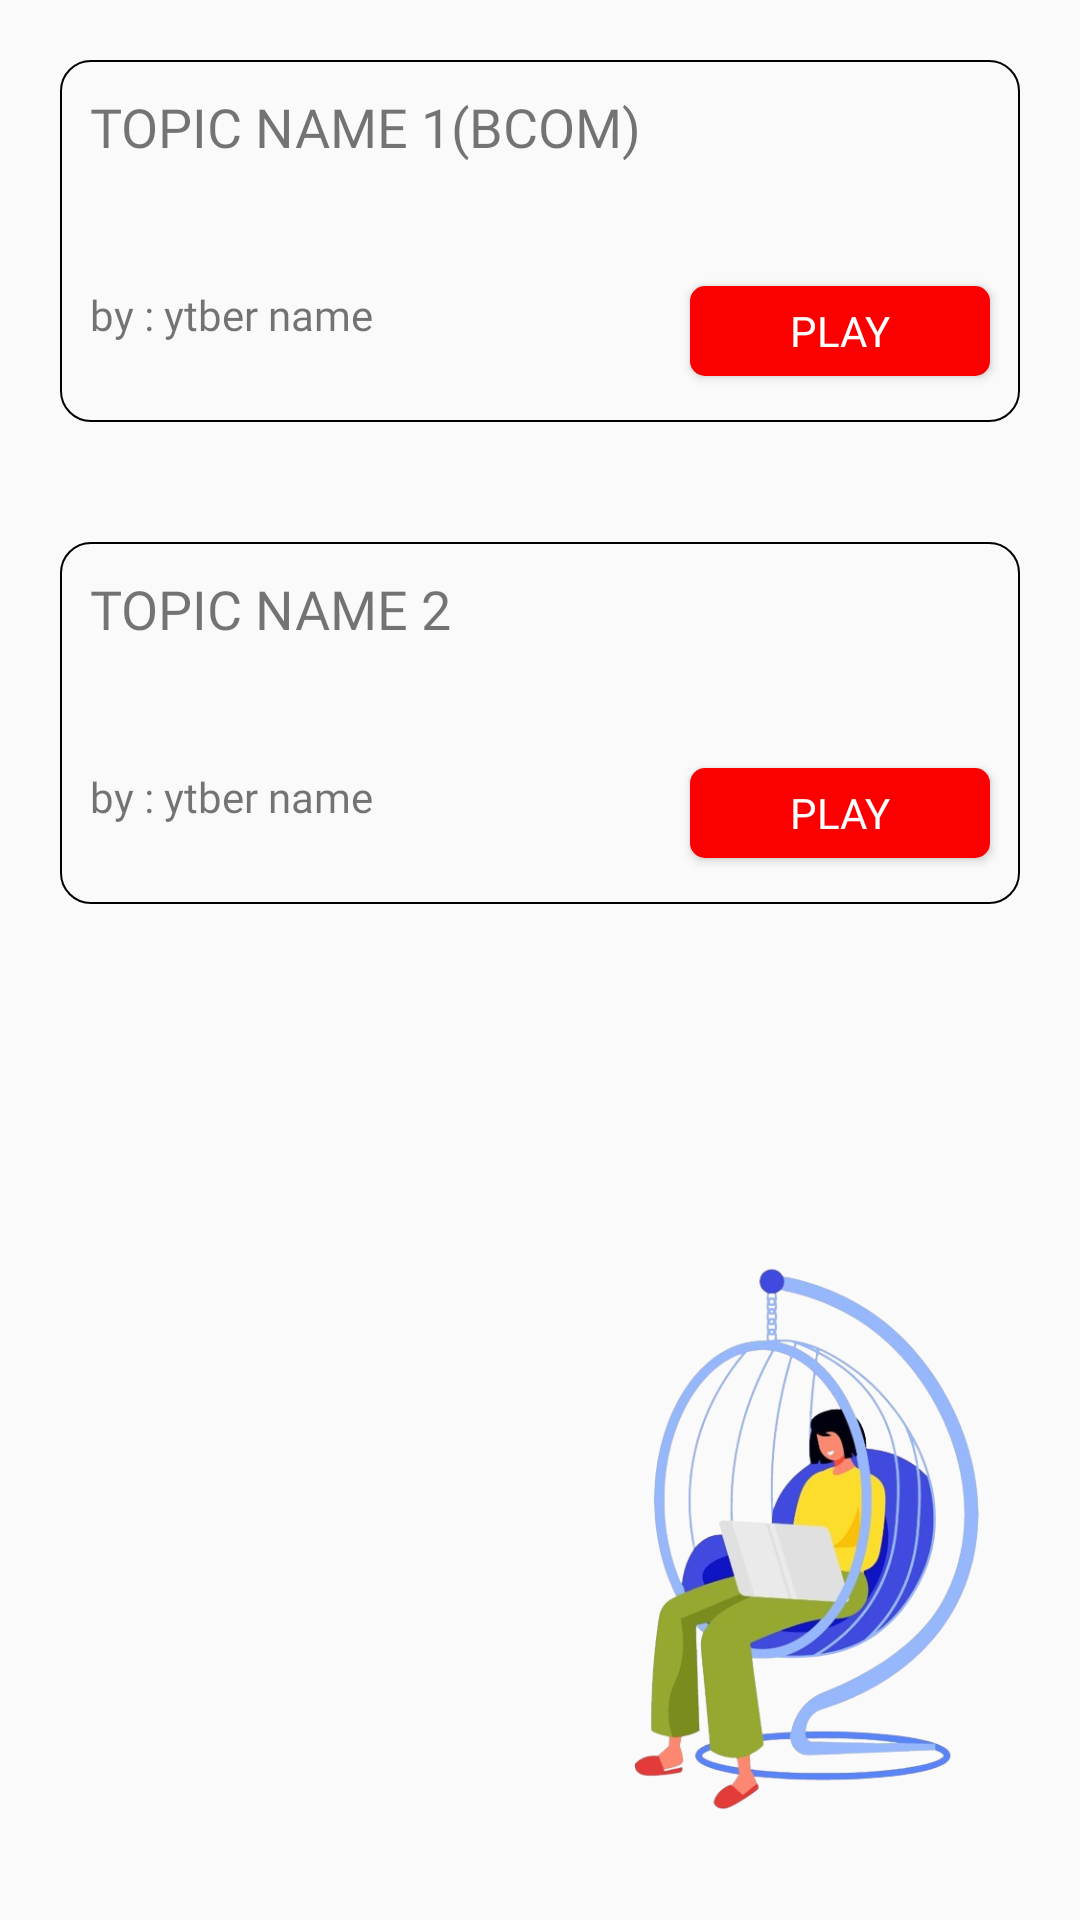

Android layout source for this screen:
<!-- AndroidManifest.xml: application theme Theme.Projectw -->
<!-- res/layout/fragment_bcom1.xml -->
<?xml version="1.0" encoding="utf-8"?>
<RelativeLayout
    xmlns:android="http://schemas.android.com/apk/res/android"
    android:layout_width="match_parent"
    android:layout_height="match_parent"
    android:orientation="vertical">
    <ImageView
        android:layout_width="150dp"
        android:layout_height="200dp"
        android:src="@drawable/guss8"
        android:layout_alignParentBottom="true"
        android:layout_alignParentRight="true"
        android:layout_margin="20dp"/>
    <RelativeLayout
        android:id="@+id/bcomr1"
        android:layout_width="match_parent"
        android:layout_height="wrap_content"
        android:layout_margin="20dp"
        android:layout_gravity="center"
        android:background="@drawable/textback">
        <TextView
            android:id="@+id/tpname1"
            android:layout_width="match_parent"
            android:layout_height="wrap_content"
            android:text="TOPIC NAME 1(BCOM)"
            android:lines="2"
            android:padding="10dp"
            android:fontFamily="@font/caviardreams"
            android:textSize="18sp"
            android:gravity="start"/>
        <TextView
            android:id="@+id/ytname1"
            android:layout_width="wrap_content"
            android:layout_height="wrap_content"
            android:text="by : ytber name"
            android:lines="2"
            android:gravity="start"
            android:padding="10dp"
            android:fontFamily="@font/caviardreams"
            android:textSize="14sp"
            android:layout_below="@+id/tpname1"/>

        <Button
            android:layout_width="100dp"
            android:layout_height="30dp"
            android:layout_alignParentRight="true"
            android:background="@drawable/btnback"
            android:fontFamily="@font/caviardreams"
            android:textColor="@color/white"
            android:layout_margin="10dp"
            android:layout_below="@+id/tpname1"
            android:text="PLAY" />
    </RelativeLayout>
    <RelativeLayout
        android:id="@+id/bcomr2"
        android:layout_below="@+id/bcomr1"
        android:layout_width="match_parent"
        android:layout_height="wrap_content"
        android:layout_margin="20dp"
        android:layout_gravity="center"
        android:background="@drawable/textback">
        <TextView
            android:id="@+id/tpname2"
            android:layout_width="match_parent"
            android:layout_height="wrap_content"
            android:text="TOPIC NAME 2"
            android:lines="2"
            android:padding="10dp"
            android:fontFamily="@font/caviardreams"
            android:textSize="18sp"
            android:gravity="start"/>
        <TextView
            android:id="@+id/ytname2"
            android:layout_width="wrap_content"
            android:layout_height="wrap_content"
            android:text="by : ytber name"
            android:lines="2"
            android:gravity="start"
            android:padding="10dp"
            android:fontFamily="@font/caviardreams"
            android:textSize="14sp"
            android:layout_below="@+id/tpname2"/>

        <Button
            android:layout_width="100dp"
            android:layout_height="30dp"
            android:layout_alignParentRight="true"
            android:background="@drawable/btnback"
            android:fontFamily="@font/caviardreams"
            android:textColor="@color/white"
            android:layout_margin="10dp"
            android:layout_below="@+id/tpname2"
            android:text="PLAY" />
    </RelativeLayout>
</RelativeLayout>
<!-- resources referenced by this layout -->
<resources>
  <!-- drawable btnback (drawable) -->
  <?xml version="1.0" encoding="utf-8"?>
  <shape
      xmlns:android="http://schemas.android.com/apk/res/android"
      android:shape="rectangle">
      <corners
          android:radius="5dp"/>
      <solid
          android:color="#FA0000"/>
  </shape>
  <!-- drawable guss8: png bitmap (drawable, 194396 bytes) -->
  <!-- drawable textback (drawable) -->
  <?xml version="1.0" encoding="utf-8"?>
  <shape
      xmlns:android="http://schemas.android.com/apk/res/android"
      android:shape="rectangle">
      <solid
          android:color="@android:color/transparent"/>
      <corners
          android:radius="10dp"/>
      <stroke
          android:width="0.5dp"
          android:color="@color/black"/>
  </shape>
  <style name="Theme.Projectw" parent="Base.Theme.Projectw" />
  <style name="Base.Theme.Projectw" parent="Theme.AppCompat.DayNight.NoActionBar">
          
          <item name="android:itemTextAppearance">@style/Customtextitem</item>
          
      </style>
  <style name="Customtextitem" parent="@android:style/TextAppearance.Widget.IconMenu.Item">
          <item name="fontFamily">@font/caviardreams</item>
          <item name="android:background">@drawable/textback</item>
      </style>
  <!-- not gathered from this repository: default colours our renderer supplied (Android Studio template values) -->
  <color name="black">#FF000000</color>
  <color name="white">#FFFFFFFF</color>
</resources>
